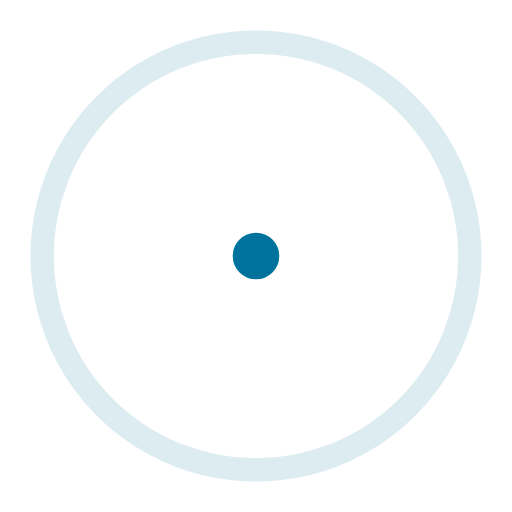
t = 0.00 s
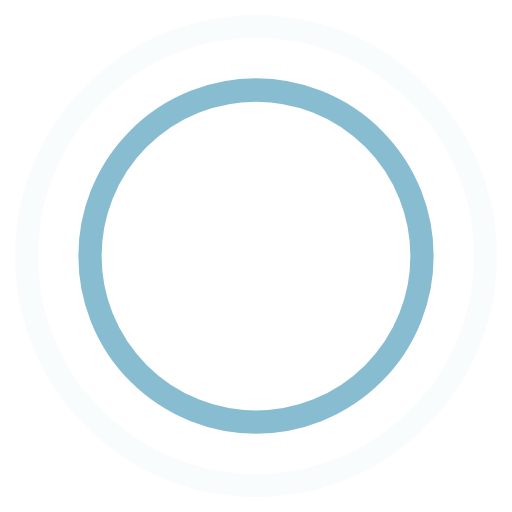
t = 0.45 s
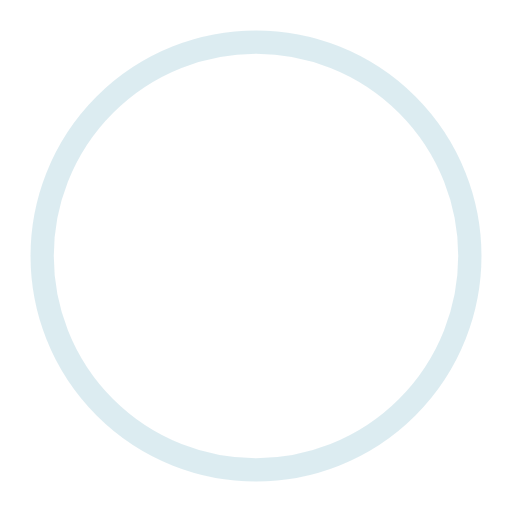
t = 0.90 s
t = 1.35 s: frame unchanged from t = 0.45 s, image omitted

The animated SVG that drew these frames (rendered in a browser with its animation timeline set to each time). Animation: 4 SMIL elements (animate=4); one cycle of 1.80 s, repeats indefinitely.

<!-- By Sam Herbert (@sherb), for everyone. More @ http://goo.gl/7AJzbL -->
<svg width="44" height="44" viewBox="0 0 44 44" xmlns="http://www.w3.org/2000/svg" stroke="#00739c">
    <g fill="none" fill-rule="evenodd" stroke-width="2">
        <circle cx="22" cy="22" r="1">
            <animate attributeName="r"
                begin="0s" dur="1.8s"
                values="1; 20"
                calcMode="spline"
                keyTimes="0; 1"
                keySplines="0.165, 0.84, 0.44, 1"
                repeatCount="indefinite" />
            <animate attributeName="stroke-opacity"
                begin="0s" dur="1.8s"
                values="1; 0"
                calcMode="spline"
                keyTimes="0; 1"
                keySplines="0.3, 0.61, 0.355, 1"
                repeatCount="indefinite" />
        </circle>
        <circle cx="22" cy="22" r="1">
            <animate attributeName="r"
                begin="-0.9s" dur="1.8s"
                values="1; 20"
                calcMode="spline"
                keyTimes="0; 1"
                keySplines="0.165, 0.84, 0.44, 1"
                repeatCount="indefinite" />
            <animate attributeName="stroke-opacity"
                begin="-0.9s" dur="1.8s"
                values="1; 0"
                calcMode="spline"
                keyTimes="0; 1"
                keySplines="0.3, 0.61, 0.355, 1"
                repeatCount="indefinite" />
        </circle>
    </g>
</svg>
